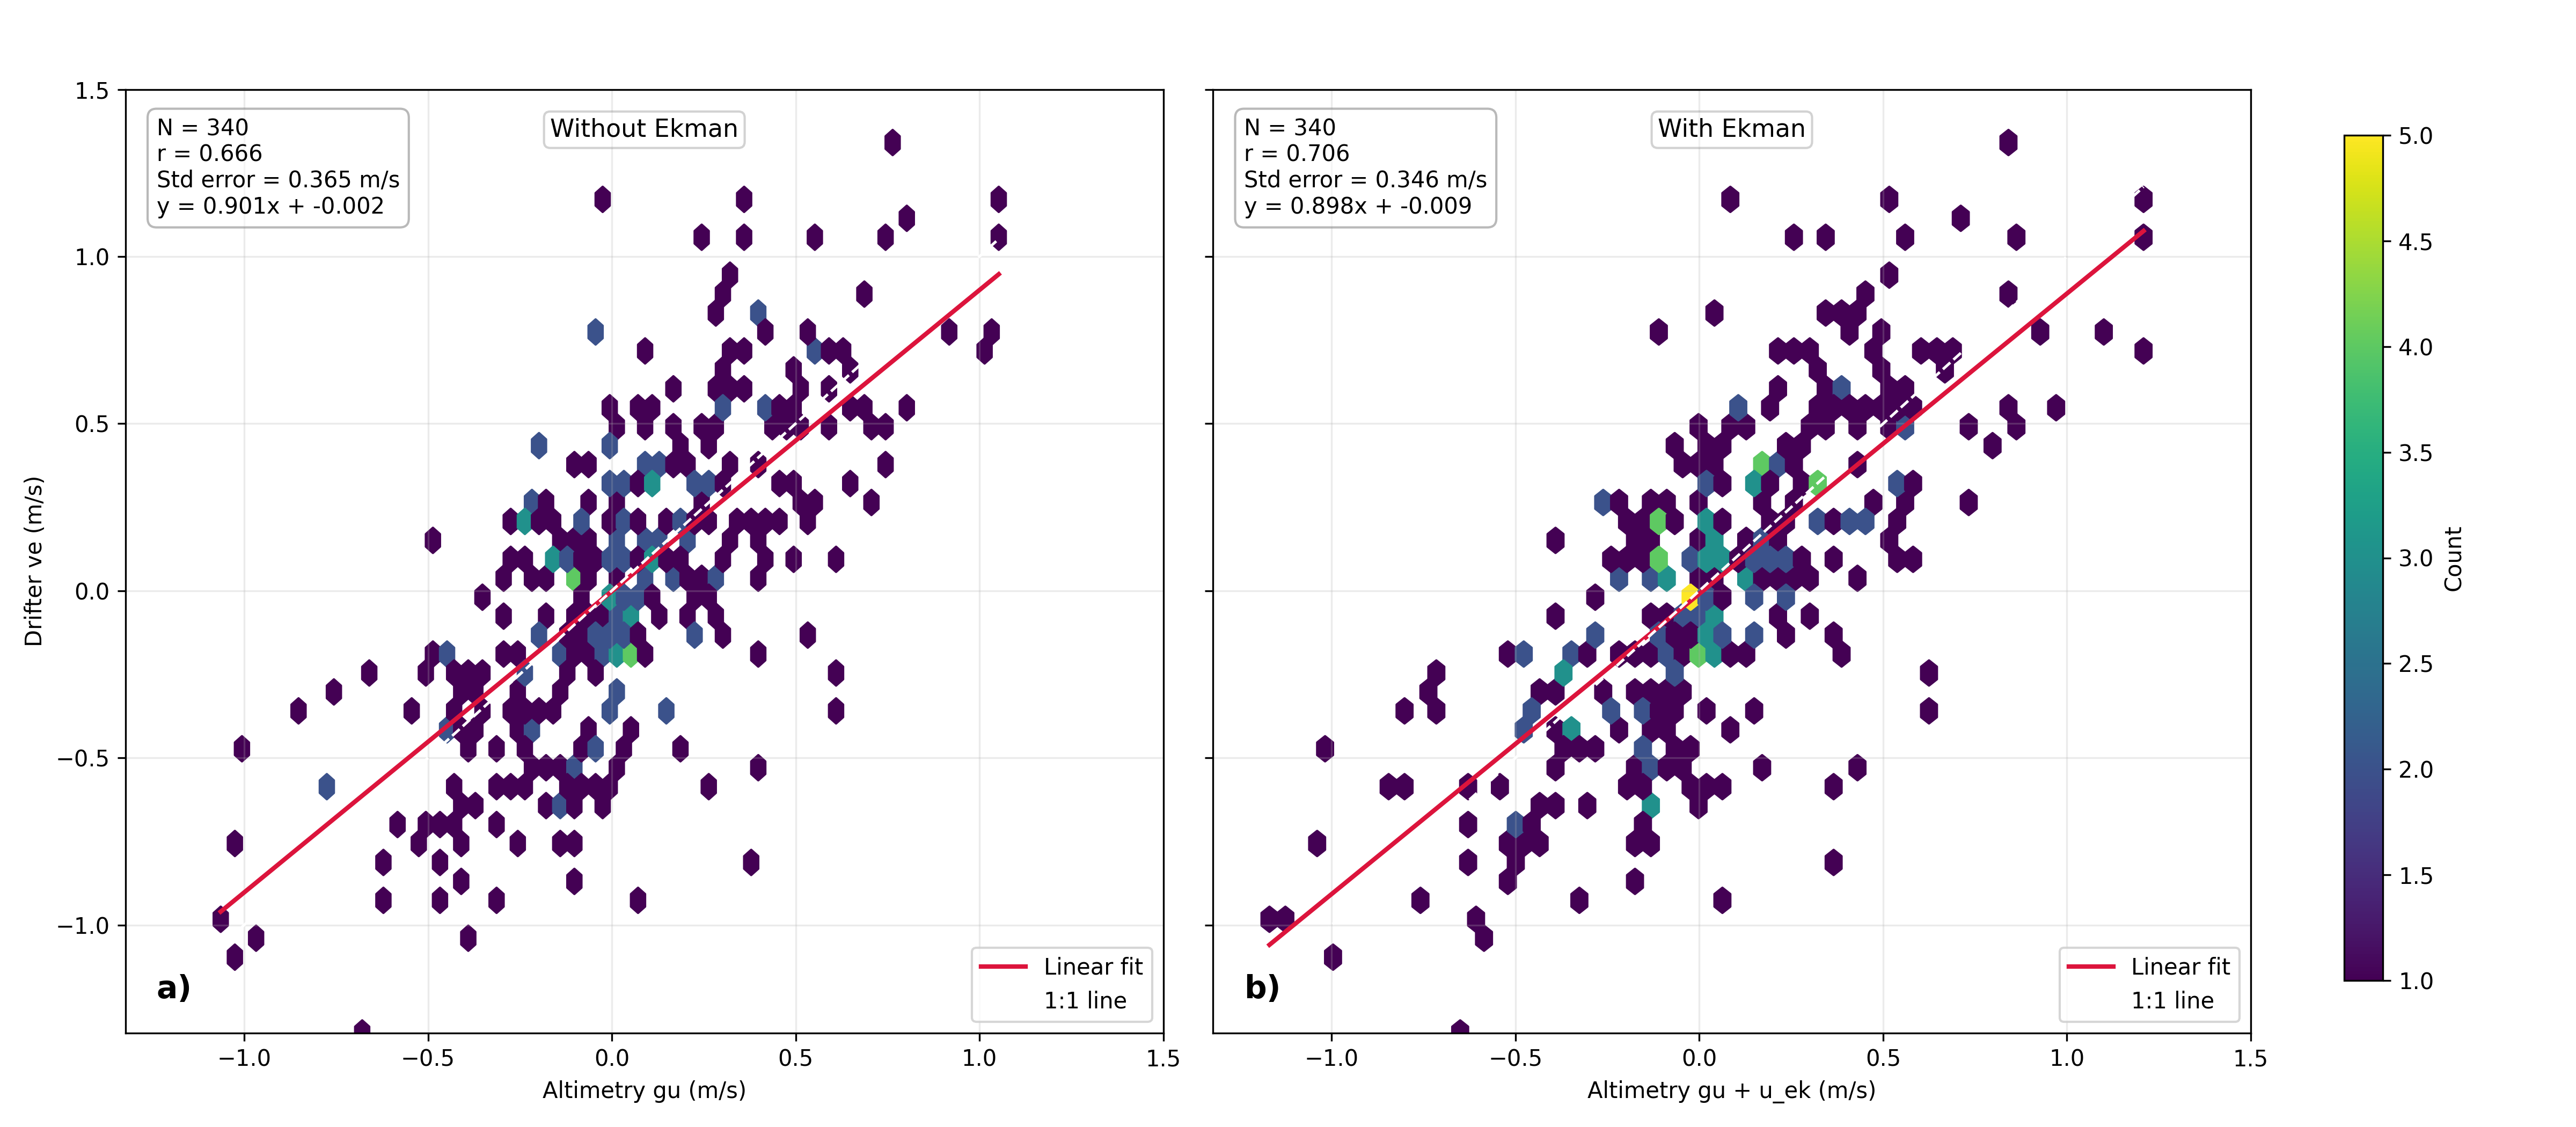

This figure's Python source:
import os
import sys

import matplotlib.pyplot as plt
import numpy as np
import pandas as pd
import xarray as xr
from pathlib import Path
from tools_xtrackm import ln_sf

script = Path(sys.argv[0])
png_file = script.with_suffix(".png")

SAT = "TP+J1+J2+J3+S6A"
CSV_NO_EK = f"drifter_ve_vs_gu_{SAT}.csv"
CSV_W_EK = f"drifter_ve_vs_gu_ek_{SAT}.csv"
OUT_PNG = f"scatter_drifter_ve_vs_gu_ww_ek_{SAT}.png"
COAST_DIST_PATH = "~/allData/topo/GMT_intermediate_coast_distance_01d_track_reg.nc"
PROXIMITY_DIST_M = 100_000.0
MAX_ABS_TIME_DIFF_DAYS = None


def get_coast_distance_km(lons, lats):
    with xr.open_dataset(os.path.expanduser(COAST_DIST_PATH)) as ds_coast:
        lon_da = xr.DataArray(np.asarray(lons, dtype=float), dims="point")
        lat_da = xr.DataArray(np.asarray(lats, dtype=float), dims="point")
        coast_km = ds_coast["coast_distance"].sel(lon=lon_da, lat=lat_da, method="nearest")
    return coast_km.values.astype(float)


def compute_time_diff_days(df):
    drifter_t = pd.to_datetime(df["drifter_time"], errors="coerce")
    gu_t = pd.to_datetime(df["gu_time"], errors="coerce")
    return (drifter_t - gu_t).dt.total_seconds() / 86400.0


def summarize_time_diff_days(dt_days, label):
    dt_days = dt_days[np.isfinite(dt_days.to_numpy(dtype=float))]
    if dt_days.size == 0:
        print(f"[{label}] No valid drifter_time/gu_time pairs for temporal-difference stats.")
        return
    dt_abs = np.abs(dt_days)
    mode_signed = pd.Series(np.round(dt_days, 6)).mode().to_numpy()
    mode_abs = pd.Series(np.round(dt_abs, 6)).mode().to_numpy()
    mode_signed_str = ", ".join([f"{v:.6f}" for v in mode_signed[:5]])
    mode_abs_str = ", ".join([f"{v:.6f}" for v in mode_abs[:5]])
    print(
        f"[{label}] Time diff days (drifter_time - gu_time): "
        f"min={dt_days.min():.6f}, max={dt_days.max():.6f}, "
        f"mean={dt_days.mean():.6f}, median={dt_days.median():.6f}, mode={mode_signed_str}"
    )
    print(
        f"[{label}] Abs time diff days: "
        f"min={dt_abs.min():.6f}, max={dt_abs.max():.6f}, "
        f"mean={dt_abs.mean():.6f}, median={dt_abs.median():.6f}, mode={mode_abs_str}"
    )


def load_filtered_df(csv_path, label):
    df = pd.read_csv(csv_path)
    coast_km = get_coast_distance_km(df["lon_inter"].values, df["lat_inter"].values)
    proximity_km = PROXIMITY_DIST_M / 1000.0
    keep = np.isfinite(coast_km) & (np.abs(coast_km) <= proximity_km)
    df = df.loc[keep].copy()

    dt_days = compute_time_diff_days(df)
    if MAX_ABS_TIME_DIFF_DAYS is not None:
        keep_time = np.isfinite(dt_days.to_numpy(dtype=float)) & (
            np.abs(dt_days.to_numpy(dtype=float)) <= float(MAX_ABS_TIME_DIFF_DAYS)
        )
        df = df.loc[keep_time].copy()
        dt_days = dt_days.loc[df.index]

    summarize_time_diff_days(dt_days, label)
    return df


def fit_and_stats(x, y):
    slope, intercept = np.polyfit(x, y, 1)
    yhat = slope * x + intercept
    r = np.corrcoef(x, y)[0, 1]
    stderr = np.sqrt(np.sum((y - yhat) ** 2) / (x.size - 2))
    return slope, intercept, r, stderr


def prepare_xy(df, x_col):
    x = df[x_col].to_numpy(dtype=float)
    y = df["drifter_ve"].to_numpy(dtype=float)
    valid = np.isfinite(x) & np.isfinite(y)
    return x[valid], y[valid]


def prepare_xy_with_ek(df):
    x = df["gu"].to_numpy(dtype=float) + df["u_ek"].to_numpy(dtype=float)
    y = df["drifter_ve"].to_numpy(dtype=float)
    valid = np.isfinite(x) & np.isfinite(y)
    return x[valid], y[valid]


def plot_panel(ax, x, y, panel_title, x_label, y_label, panel_label=None):
    slope, intercept, r, stderr = fit_and_stats(x, y)
    hb = ax.hexbin(x, y, gridsize=55, cmap="viridis", mincnt=1)

    xs = np.linspace(np.nanmin(x), np.nanmax(x), 200)
    ax.plot(xs, slope * xs + intercept, color="crimson", linewidth=2.0, label="Linear fit")
    ax.plot(xs, xs, color="white", linestyle="--", linewidth=1.2, label="1:1 line")

    text = (
        f"N = {x.size}\n"
        f"r = {r:.3f}\n"
        f"Std error = {stderr:.3f} m/s\n"
        f"y = {slope:.3f}x + {intercept:.3f}"
    )
    ax.text(
        0.03,
        0.97,
        text,
        transform=ax.transAxes,
        va="top",
        ha="left",
        fontsize=10,
        bbox=dict(boxstyle="round,pad=0.4", facecolor="white", alpha=0.55, edgecolor="gray"),
        color="k",
    )

    ax.text(
        0.5,
        0.97,
        panel_title,
        transform=ax.transAxes,
        va="top",
        ha="center",
        fontsize=11,
        bbox=dict(boxstyle="round,pad=0.25", facecolor="White", alpha=0.35, edgecolor="gray"),
        color="black",
    )
    if panel_label:
        ax.text(
            0.03,
            0.03,
            panel_label,
            transform=ax.transAxes,
            va="bottom",
            ha="left",
            fontsize=14,
            fontweight="bold",
            color="black",
        )
    ax.set_xlabel(x_label)
    # ax.set_ylabel("drifter ve (m/s)")
    ax.set_ylabel(y_label)
    ax.grid(alpha=0.25)
    ax.legend(loc="lower right")
    return hb


def main():
    none = ""
    df_no_ek = load_filtered_df(CSV_NO_EK, "without_ek")
    df_w_ek = load_filtered_df(CSV_W_EK, "with_ek")

    x_no_ek, y_no_ek = prepare_xy(df_no_ek, "gu")
    x_w_ek, y_w_ek = prepare_xy_with_ek(df_w_ek)

    if x_no_ek.size < 3 or x_w_ek.size < 3:
        print(
            "Insufficient valid points after filtering.\n"
            f"without_ek: {x_no_ek.size} points, with_ek: {x_w_ek.size} points.\n"
            f"Current filters: PROXIMITY_DIST_M={PROXIMITY_DIST_M}, "
            f"MAX_ABS_TIME_DIFF_DAYS={MAX_ABS_TIME_DIFF_DAYS}"
        )
        return

    all_vals = np.concatenate([x_no_ek, y_no_ek, x_w_ek, y_w_ek])
    vmin = np.nanmin(all_vals)
    vmax = np.nanmax(all_vals)

    fig, axes = plt.subplots(1, 2, figsize=(16, 7), sharex=True, sharey=True)

    hb0 = plot_panel(
        axes[0],
        x_no_ek,
        y_no_ek,
        "Without Ekman",
        "Altimetry gu (m/s)",
        "Drifter ve (m/s)",
        panel_label="a)"
    )
    hb1 = plot_panel(
        axes[1],
        x_w_ek,
        y_w_ek,
        "With Ekman",
        "Altimetry gu + u_ek (m/s)",
        none,
        panel_label="b)"
    )

    for ax in axes:
        # ax.set_xlim(vmin, vmax)
        # ax.set_ylim(vmin, vmax)
        ax.set_xlim(vmin, 1.5)
        ax.set_ylim(vmin, 1.5)

    cmax = max(hb0.get_array().max(), hb1.get_array().max())
    hb0.set_clim(1, cmax)
    hb1.set_clim(1, cmax)

    # fig.suptitle(
    #     f"{SAT}: Drifter ve comparison | coast <= {PROXIMITY_DIST_M:.0f} m, "
    #     f"|dt| <= {MAX_ABS_TIME_DIFF_DAYS if MAX_ABS_TIME_DIFF_DAYS is not None else 'all'} d"
    # )
    fig.tight_layout(rect=[0.0, 0.0, 0.89, 0.95])
    cax = fig.add_axes([0.91, 0.13, 0.015, 0.75])
    cbar = fig.colorbar(hb1, cax=cax)
    cbar.set_label("Count")
    # fig.savefig(OUT_PNG, dpi=180)
    plt.savefig(f"{png_file}", dpi=300)
    plt.show()
    plt.close(fig)

    print(f"Rows after filters (without_ek): {len(df_no_ek)}")
    print(f"Rows after filters (with_ek): {len(df_w_ek)}")
    # print(f"Saved {OUT_PNG}")

    # ln_sf(OUT_PNG, png_file)

if __name__ == "__main__":
    main()
